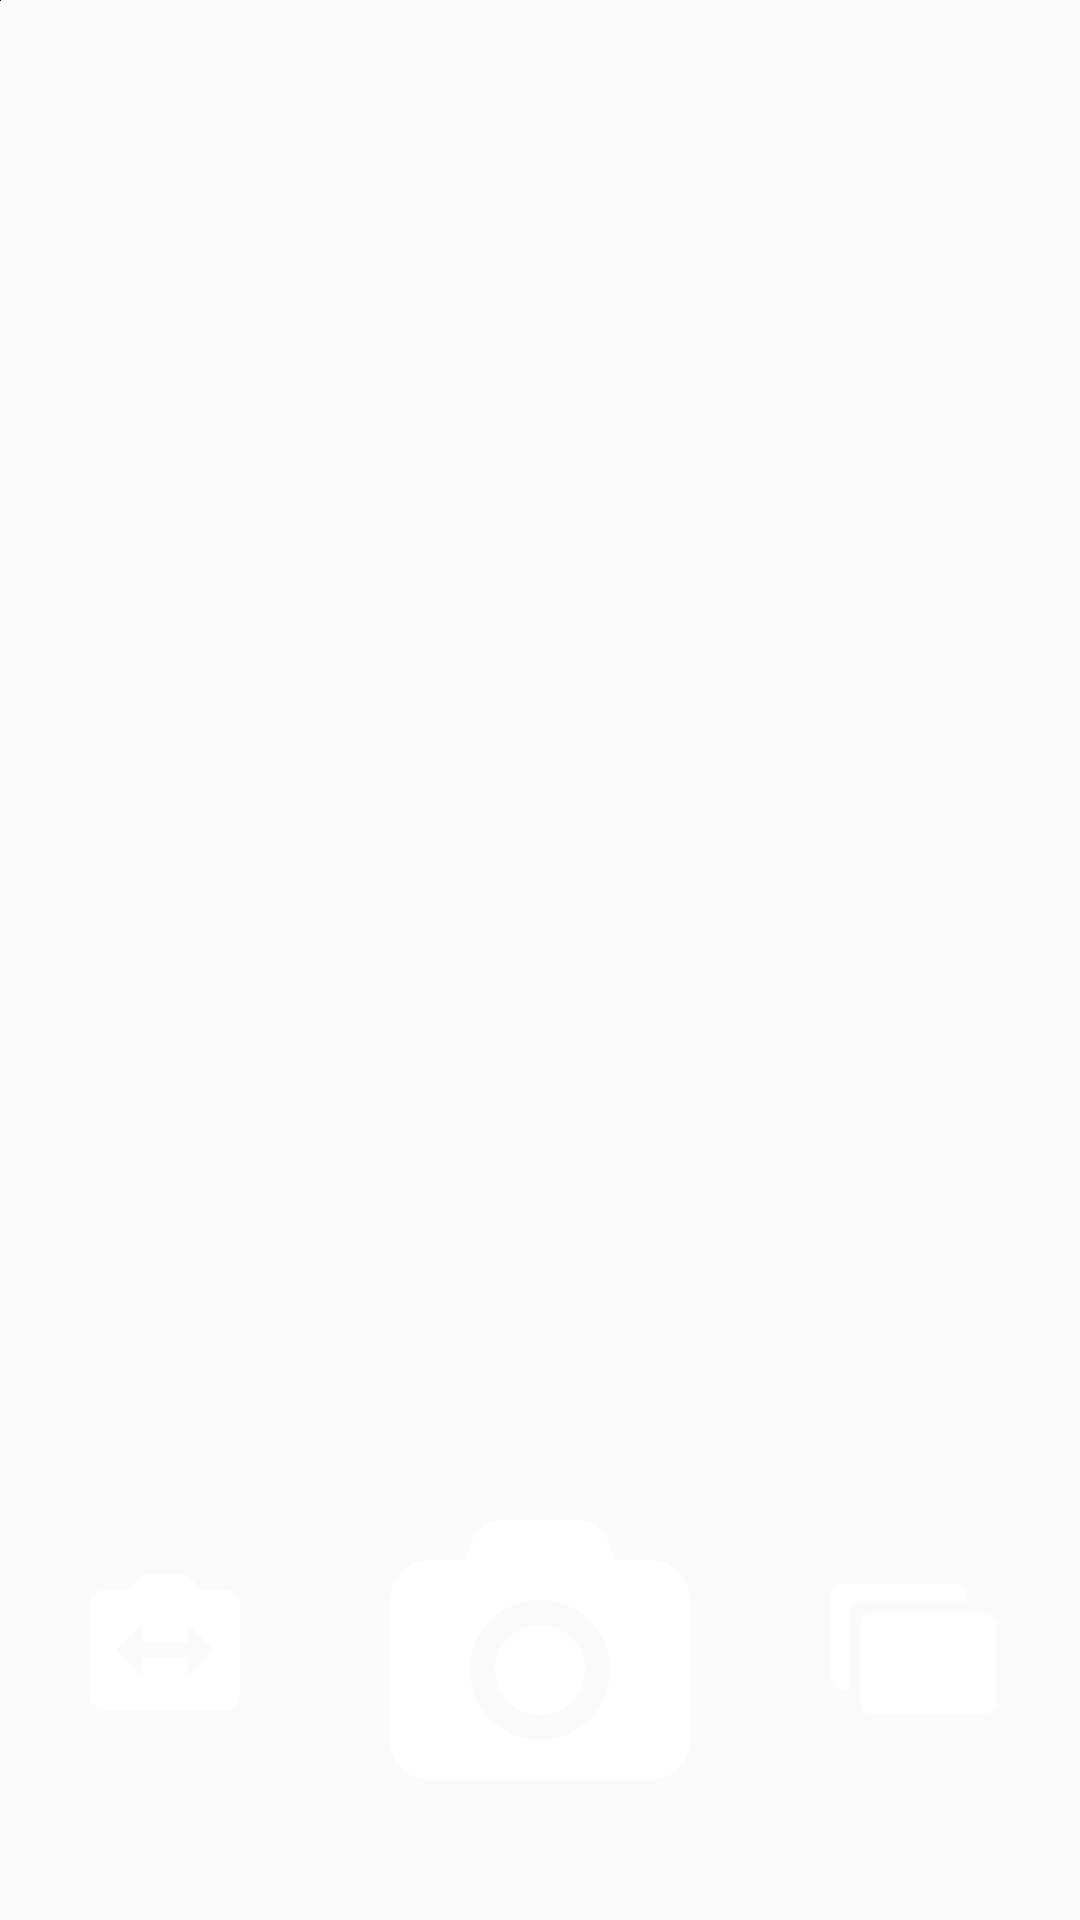

Reconstruct the res/layout file that produces this screen, plus the resources it refers to.
<!-- AndroidManifest.xml: application theme AppTheme -->
<!-- res/layout/activity_camera.xml -->
<?xml version="1.0" encoding="utf-8"?>
<RelativeLayout
    xmlns:android="http://schemas.android.com/apk/res/android"
    xmlns:app="http://schemas.android.com/apk/res-auto"
    xmlns:tools="http://schemas.android.com/tools"
    android:layout_width="match_parent"
    android:layout_height="match_parent"
    tools:context=".CameraActivity">

    <TextureView
        android:id="@+id/textureView"
        android:layout_width="match_parent"
        android:layout_height="match_parent"
        android:layout_alignParentStart="true"
        android:layout_alignParentTop="true" />

    <ImageView
        android:id="@+id/ivFade"
        android:layout_width="match_parent"
        android:layout_height="match_parent"
        android:visibility="gone"
        app:srcCompat="@android:color/white" />

    <ImageView
        android:id="@+id/ivFlip"
        android:layout_width="wrap_content"
        android:layout_height="wrap_content"
        android:src="@android:color/background_dark" />

    <ImageButton
        android:id="@+id/btnCapture"
        android:layout_width="100dp"
        android:layout_height="100dp"
        android:layout_alignParentBottom="true"
        android:layout_centerHorizontal="true"
        android:layout_marginBottom="40dp"
        android:background="@null"
        android:scaleType="centerCrop"
        app:srcCompat="@drawable/take_pic" />

    <ImageButton
        android:id="@+id/btnSwap"
        android:layout_width="60dp"
        android:layout_height="60dp"
        android:layout_alignTop="@+id/btnCapture"
        android:layout_marginTop="20dp"
        android:layout_alignParentStart="true"
        android:layout_marginStart="25dp"
        android:background="@null"
        android:scaleType="fitCenter"
        android:tint="#ffffff"
        android:src="@drawable/reverse_cam" />

    <ImageButton
        android:id="@+id/btnGallery"
        android:layout_width="60dp"
        android:layout_height="60dp"
        android:layout_alignTop="@+id/btnCapture"
        android:layout_marginTop="20dp"
        android:layout_alignParentEnd="true"
        android:layout_marginEnd="25dp"
        android:background="@null"
        android:scaleType="fitCenter"
        android:tint="#ffffff"
        android:src="@drawable/gallery" />

    <ImageButton
        android:id="@+id/btnVideo"
        android:layout_width="40dp"
        android:layout_height="40dp"
        android:layout_alignParentTop="true"
        android:layout_alignStart="@+id/btnSwap"
        android:layout_marginTop="25dp"
        android:scaleType="fitCenter"
        android:background="@null"
        android:tint="#ffffff"
        android:src="@drawable/ic_video" />

</RelativeLayout>
<!-- resources referenced by this layout -->
<resources>
  <!-- drawable gallery: png bitmap (drawable, 808 bytes) -->
  <!-- drawable reverse_cam (drawable) -->
  <vector xmlns:android="http://schemas.android.com/apk/res/android"
      android:width="24dp"
      android:height="24dp"
      android:viewportWidth="24"
      android:viewportHeight="24">
    <path
        android:fillColor="#FFffff"
        android:pathData="M20,4h-3.17L15,2L9,2L7.17,4L4,4c-1.1,0 -2,0.9 -2,2v12c0,1.1 0.9,2 2,2h16c1.1,0 2,-0.9 2,-2L22,6c0,-1.1 -0.9,-2 -2,-2zM15,15.5L15,13L9,13v2.5L5.5,12 9,8.5L9,11h6L15,8.5l3.5,3.5 -3.5,3.5z"/>
  </vector>
  <!-- drawable take_pic (drawable) -->
  <vector xmlns:android="http://schemas.android.com/apk/res/android"
      android:width="512dp"
      android:height="512dp"
      android:viewportWidth="548.165"
      android:viewportHeight="548.165">
    <path
        android:pathData="M526.76,131.045c-14.277,-14.274 -31.498,-21.413 -51.675,-21.413h-63.953l-14.558,-38.826c-3.618,-9.325 -10.229,-17.368 -19.846,-24.128c-9.613,-6.757 -19.462,-10.138 -29.551,-10.138H200.996c-10.088,0 -19.939,3.381 -29.552,10.138c-9.613,6.76 -16.225,14.803 -19.842,24.128l-14.56,38.826H73.089c-20.179,0 -37.401,7.139 -51.678,21.413C7.137,145.32 0,162.544 0,182.721v255.813c0,20.178 7.137,37.404 21.411,51.675c14.277,14.277 31.5,21.416 51.678,21.416h401.989c20.177,0 37.397,-7.139 51.675,-21.416c14.273,-14.271 21.412,-31.497 21.412,-51.675V182.721C548.169,162.544 541.03,145.32 526.76,131.045zM364.446,400.993c-25.029,25.03 -55.147,37.548 -90.362,37.548s-65.331,-12.518 -90.362,-37.548c-25.031,-25.026 -37.544,-55.151 -37.544,-90.358c0,-35.218 12.517,-65.333 37.544,-90.364c25.028,-25.031 55.148,-37.544 90.362,-37.544s65.333,12.516 90.362,37.544c25.03,25.028 37.545,55.146 37.545,90.364C401.991,345.842 389.477,375.964 364.446,400.993z"
        android:fillColor="#ffffff"/>
    <path
        android:pathData="M274.084,228.403c-22.651,0 -42.018,8.042 -58.102,24.128c-16.084,16.084 -24.126,35.448 -24.126,58.104c0,22.647 8.042,42.014 24.126,58.098c16.084,16.081 35.45,24.123 58.102,24.123c22.648,0 42.017,-8.042 58.101,-24.123c16.084,-16.084 24.127,-35.45 24.127,-58.098c0,-22.655 -8.043,-42.019 -24.127,-58.104C316.102,236.446 296.732,228.403 274.084,228.403z"
        android:fillColor="#ffffff"/>
  </vector>
  <style name="AppTheme" parent="Theme.AppCompat.Light.NoActionBar">
          
          <item name="colorPrimary">@color/orange</item>
          <item name="colorPrimaryDark">@color/darkOrange</item>
          <item name="colorAccent">@color/orange</item>
      </style>
</resources>
